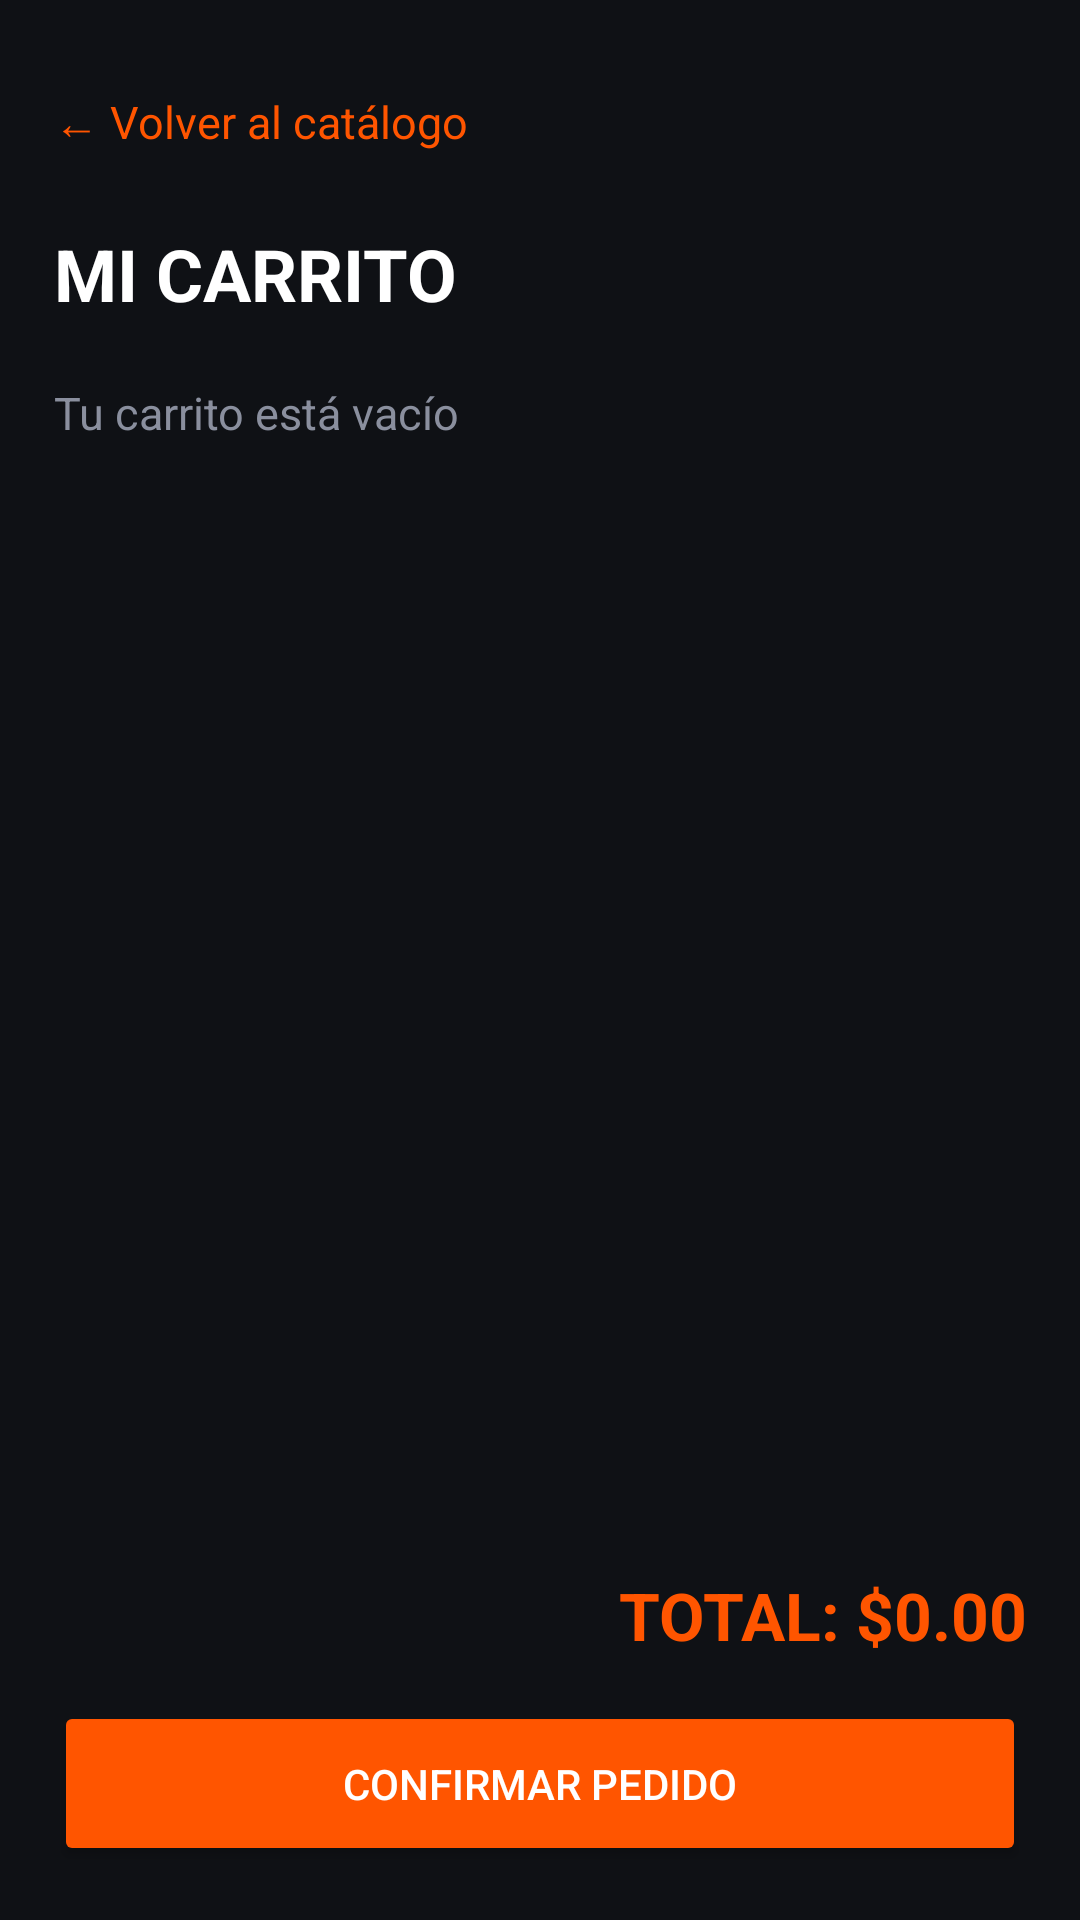

This screen was rendered from an Android layout file. Write that file and the resources it references.
<!-- AndroidManifest.xml: application theme Theme.Autorepuestos -->
<!-- res/layout/activity_carrito.xml -->
<?xml version="1.0" encoding="utf-8"?>
<LinearLayout xmlns:android="http://schemas.android.com/apk/res/android"
    android:layout_width="match_parent"
    android:layout_height="match_parent"
    android:orientation="vertical"
    android:background="@color/bg_dark"
    android:padding="18dp">

    <TextView
        android:id="@+id/tvVolverCarrito"
        android:layout_width="match_parent"
        android:layout_height="wrap_content"
        android:text="← Volver al catálogo"
        android:textColor="@color/orange_primary"
        android:textSize="15sp"
        android:paddingVertical="12dp" />

    <TextView
        android:layout_width="match_parent"
        android:layout_height="wrap_content"
        android:text="MI CARRITO"
        android:textColor="@color/text_white"
        android:textSize="24sp"
        android:textStyle="bold"
        android:layout_marginTop="12dp" />

    <TextView
        android:id="@+id/tvCarritoVacio"
        android:layout_width="match_parent"
        android:layout_height="wrap_content"
        android:text="Tu carrito está vacío"
        android:textColor="@color/text_muted"
        android:textSize="15sp"
        android:layout_marginTop="20dp" />

    <ScrollView
        android:layout_width="match_parent"
        android:layout_height="0dp"
        android:layout_weight="1"
        android:layout_marginTop="14dp">

        <LinearLayout
            android:id="@+id/contenedorCarrito"
            android:layout_width="match_parent"
            android:layout_height="wrap_content"
            android:orientation="vertical" />

    </ScrollView>

    <TextView
        android:id="@+id/tvTotalCarrito"
        android:layout_width="match_parent"
        android:layout_height="wrap_content"
        android:text="TOTAL: $0.00"
        android:textColor="@color/orange_primary"
        android:textSize="22sp"
        android:textStyle="bold"
        android:gravity="end"
        android:layout_marginTop="14dp" />

    <Button
        android:id="@+id/btnConfirmarPedido"
        android:layout_width="match_parent"
        android:layout_height="55dp"
        android:text="CONFIRMAR PEDIDO"
        android:textColor="@color/text_white"
        android:backgroundTint="@color/orange_primary"
        android:layout_marginTop="14dp" />

</LinearLayout>
<!-- resources referenced by this layout -->
<resources>
  <color name="bg_dark">#0F1115</color>
  <color name="orange_primary">#FF5500</color>
  <color name="text_muted">#8A8F9E</color>
  <color name="text_white">#FFFFFF</color>
  <style name="Theme.Autorepuestos" parent="Base.Theme.Autorepuestos" />
  <style name="Base.Theme.Autorepuestos" parent="Theme.Material3.DayNight.NoActionBar">
          
          
      </style>
</resources>
